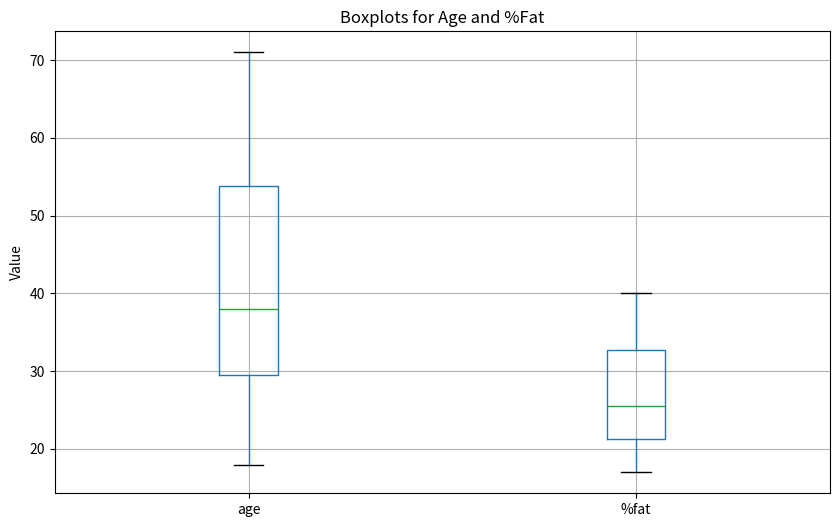
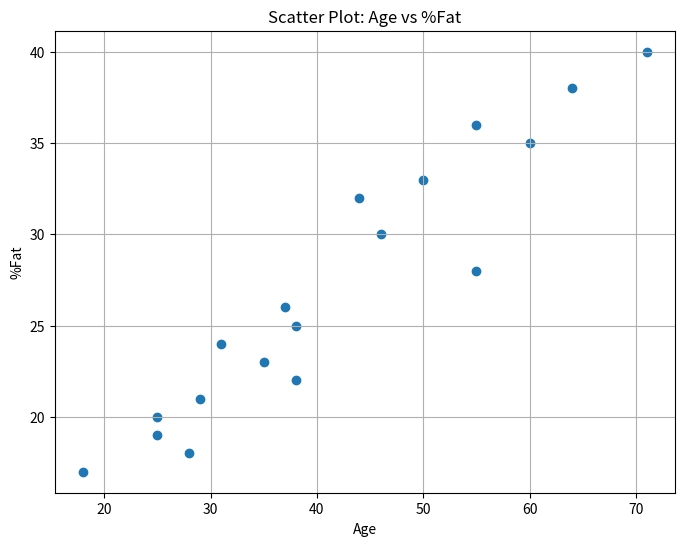
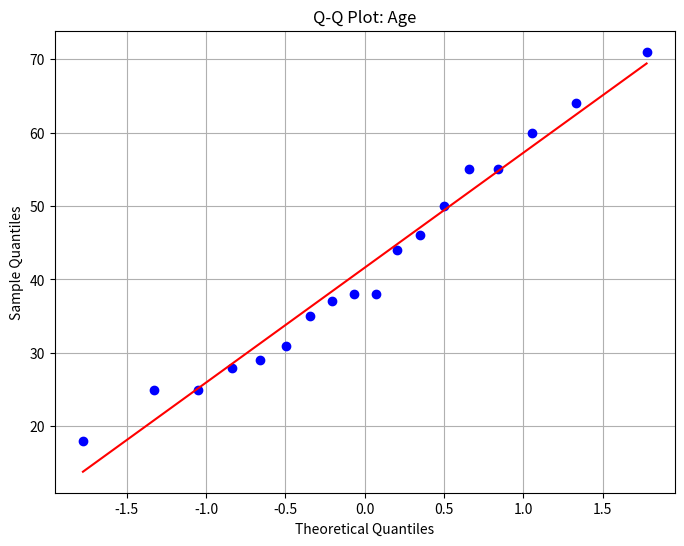
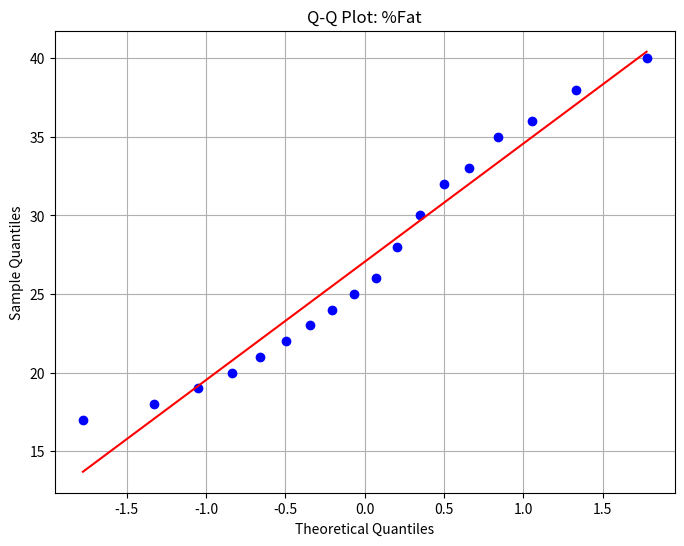

Generate these figures, in order, with matplotlib:
import pandas as pd
import matplotlib.pyplot as plt
import scipy.stats as stats

# Sample data
data = {
    'age': [25, 38, 46, 55, 28, 50, 38, 60, 71, 37, 55, 35, 25, 29, 31, 44, 18, 64],
    '%fat': [20, 25, 30, 28, 18, 33, 22, 35, 40, 26, 36, 23, 19, 21, 24, 32, 17, 38]
}

# Create a DataFrame
df = pd.DataFrame(data)

# Calculate mean, median, and standard deviation
mean_age = df['age'].mean()
median_age = df['age'].median()
std_dev_age = df['age'].std()

mean_fat = df['%fat'].mean()
median_fat = df['%fat'].median()
std_dev_fat = df['%fat'].std()

# Draw boxplots
plt.figure(figsize=(10, 6))
df.boxplot(column=['age', '%fat'])
plt.title('Boxplots for Age and %Fat')
plt.ylabel('Value')
plt.show()

# Draw scatter plot
plt.figure(figsize=(8, 6))
plt.scatter(df['age'], df['%fat'])
plt.title('Scatter Plot: Age vs %Fat')
plt.xlabel('Age')
plt.ylabel('%Fat')
plt.grid(True)
plt.show()

# Draw Q-Q plot
plt.figure(figsize=(8, 6))
stats.probplot(df['age'], dist="norm", plot=plt)
plt.title('Q-Q Plot: Age')
plt.xlabel('Theoretical Quantiles')
plt.ylabel('Sample Quantiles')
plt.grid(True)
plt.show()

plt.figure(figsize=(8, 6))
stats.probplot(df['%fat'], dist="norm", plot=plt)
plt.title('Q-Q Plot: %Fat')
plt.xlabel('Theoretical Quantiles')
plt.ylabel('Sample Quantiles')
plt.grid(True)
plt.show()

# Print the calculated statistics
print("Age Statistics:")
print("Mean:", mean_age)
print("Median:", median_age)
print("Standard Deviation:", std_dev_age)
print("\n%Fat Statistics:")
print("Mean:", mean_fat)
print("Median:", median_fat)
print("Standard Deviation:", std_dev_fat)
